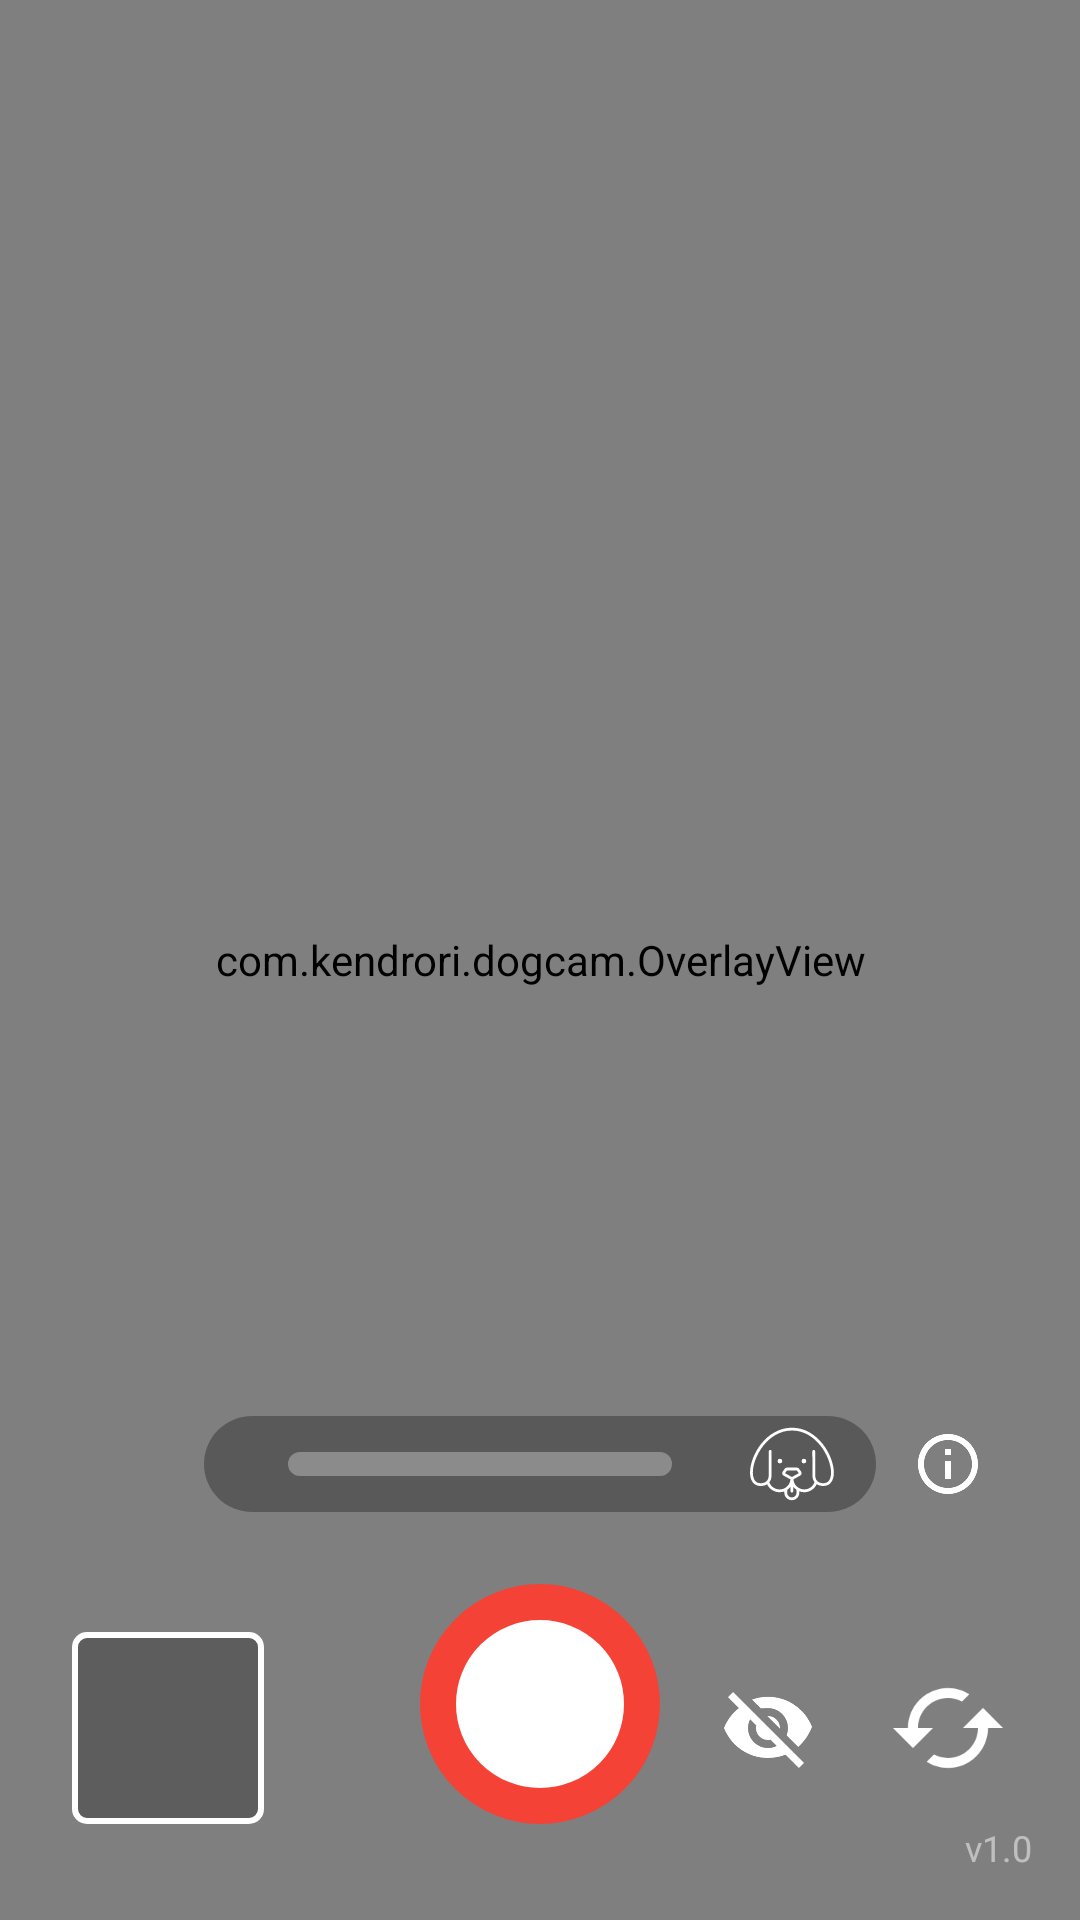

The Android layout XML behind this screen, and the referenced resources:
<!-- AndroidManifest.xml: application theme Theme.AppCompat.NoActionBar -->
<!-- res/layout/activity_main.xml -->
<?xml version="1.0" encoding="utf-8"?>
<androidx.constraintlayout.widget.ConstraintLayout xmlns:android="http://schemas.android.com/apk/res/android"
    xmlns:app="http://schemas.android.com/apk/res-auto"
    xmlns:tools="http://schemas.android.com/tools"
    android:layout_width="match_parent"
    android:layout_height="match_parent"
    tools:context=".MainActivity">

    <androidx.camera.view.PreviewView
        android:id="@+id/viewFinder"
        android:layout_width="0dp"
        android:layout_height="0dp"
        app:layout_constraintBottom_toBottomOf="parent"
        app:layout_constraintEnd_toEndOf="parent"
        app:layout_constraintStart_toStartOf="parent"
        app:layout_constraintTop_toTopOf="parent"
        app:scaleType="fillCenter" />

    
    <com.kendrori.dogcam.OverlayView
        android:id="@+id/overlayView"
        android:layout_width="0dp"
        android:layout_height="0dp"
        app:layout_constraintBottom_toBottomOf="@id/viewFinder"
        app:layout_constraintEnd_toEndOf="@id/viewFinder"
        app:layout_constraintStart_toStartOf="@id/viewFinder"
        app:layout_constraintTop_toTopOf="@id/viewFinder" />

    <LinearLayout
        android:id="@+id/zoomContainer"
        android:layout_width="wrap_content"
        android:layout_height="32dp"
        android:layout_marginBottom="24dp"
        android:background="@drawable/zoom_slider_background"
        android:gravity="center_vertical"
        android:orientation="horizontal"
        android:paddingStart="12dp"
        android:paddingEnd="12dp"
        app:layout_constraintBottom_toTopOf="@id/shutterButton"
        app:layout_constraintEnd_toEndOf="parent"
        app:layout_constraintStart_toStartOf="parent">

        <SeekBar
            android:id="@+id/zoomSlider"
            android:layout_width="160dp"
            android:layout_height="wrap_content"
            android:max="100"
            android:progress="0"
            android:progressDrawable="@drawable/zoom_progress_drawable"
            android:splitTrack="false"
            android:thumb="@drawable/zoom_thumb" />

        <ImageButton
            android:id="@+id/petTypeButton"
            android:layout_width="32dp"
            android:layout_height="32dp"
            android:layout_marginStart="8dp"
            android:background="?attr/selectableItemBackgroundBorderless"
            android:contentDescription="Switch between dog and cat mode"
            android:scaleType="fitCenter"
            android:src="@drawable/ic_dog"
            app:tint="#FFFFFF" />
    </LinearLayout>

    <ImageButton
        android:id="@+id/shutterButton"
        android:layout_width="80dp"
        android:layout_height="80dp"
        android:layout_marginBottom="32dp"
        android:background="@drawable/shutter_button_selector"
        android:contentDescription="Take photo"
        android:scaleType="fitCenter"
        app:layout_constraintBottom_toBottomOf="parent"
        app:layout_constraintEnd_toEndOf="parent"
        app:layout_constraintStart_toStartOf="parent" />

    <TextView
        android:id="@+id/noDogLabel"
        android:layout_width="wrap_content"
        android:layout_height="wrap_content"
        android:layout_marginBottom="16dp"
        android:background="@drawable/no_dog_bg"
        android:paddingStart="12dp"
        android:paddingEnd="12dp"
        android:paddingTop="4dp"
        android:paddingBottom="4dp"
        android:text="NO DOG DETECTED"
        android:textColor="#FFFFFF"
        android:textSize="18sp"
        android:textStyle="bold"
        android:visibility="gone"
        app:layout_constraintBottom_toTopOf="@id/zoomContainer"
        app:layout_constraintEnd_toEndOf="parent"
        app:layout_constraintStart_toStartOf="parent" />

    <TextView
        android:id="@+id/dogDetectedLabel"
        android:layout_width="wrap_content"
        android:layout_height="wrap_content"
        android:layout_marginBottom="16dp"
        android:text="✅ DOG DETECTED"
        android:textColor="#00FF00"
        android:textSize="18sp"
        android:textStyle="bold"
        android:visibility="gone"
        app:layout_constraintBottom_toTopOf="@id/zoomContainer"
        app:layout_constraintEnd_toEndOf="parent"
        app:layout_constraintStart_toStartOf="parent" />

    <View
        android:id="@+id/shutterFlash"
        android:layout_width="0dp"
        android:layout_height="0dp"
        android:background="#FFFFFF"
        android:visibility="gone"
        android:elevation="20dp"
        app:layout_constraintBottom_toBottomOf="parent"
        app:layout_constraintEnd_toEndOf="parent"
        app:layout_constraintStart_toStartOf="parent"
        app:layout_constraintTop_toTopOf="parent" />

    <TextView
        android:id="@+id/flashNoDogLabel"
        android:layout_width="wrap_content"
        android:layout_height="wrap_content"
        android:background="@drawable/flash_warning_bg"
        android:gravity="center"
        android:paddingStart="48dp"
        android:paddingEnd="48dp"
        android:paddingTop="24dp"
        android:paddingBottom="24dp"
        android:text="NO DOG\nNO PHOTO"
        android:textColor="#FFFFFF"
        android:textSize="38sp"
        android:textStyle="bold"
        android:visibility="gone"
        android:elevation="30dp"
        app:layout_constraintBottom_toBottomOf="parent"
        app:layout_constraintEnd_toEndOf="parent"
        app:layout_constraintStart_toStartOf="parent"
        app:layout_constraintTop_toTopOf="parent" />

    <ImageView
        android:id="@+id/focusRing"
        android:layout_width="80dp"
        android:layout_height="80dp"
        android:src="@drawable/ic_focus_ring"
        android:visibility="invisible"
        app:layout_constraintStart_toStartOf="parent"
        app:layout_constraintTop_toTopOf="parent"
        app:tint="#FFFFFF" />

    <ImageView
        android:id="@+id/photoThumbnail"
        android:layout_width="64dp"
        android:layout_height="64dp"
        android:layout_marginStart="24dp"
        android:layout_marginBottom="32dp"
        android:background="@drawable/thumbnail_bg"
        android:elevation="8dp"
        android:padding="2dp"
        android:scaleType="centerCrop"
        app:layout_constraintBottom_toBottomOf="parent"
        app:layout_constraintStart_toStartOf="parent" />

    <TextView
        android:id="@+id/versionLabel"
        android:layout_width="wrap_content"
        android:layout_height="wrap_content"
        android:layout_margin="16dp"
        android:text="v1.0"
        android:textColor="#80FFFFFF"
        android:textSize="12sp"
        app:layout_constraintBottom_toBottomOf="parent"
        app:layout_constraintEnd_toEndOf="parent" />

    <ImageButton
        android:id="@+id/flipCameraButton"
        android:layout_width="64dp"
        android:layout_height="64dp"
        android:layout_marginEnd="12dp"
        android:layout_marginBottom="32dp"
        android:background="?attr/selectableItemBackgroundBorderless"
        android:contentDescription="Flip camera"
        android:padding="12dp"
        android:scaleType="fitCenter"
        android:src="@drawable/ic_camera_flip"
        app:layout_constraintBottom_toBottomOf="parent"
        app:layout_constraintEnd_toEndOf="parent" />

    <ImageButton
        android:id="@+id/toggleOverlayButton"
        android:layout_width="48dp"
        android:layout_height="48dp"
        android:layout_marginEnd="4dp"
        android:background="?attr/selectableItemBackgroundBorderless"
        android:contentDescription="Toggle detection boxes"
        android:padding="8dp"
        android:scaleType="fitCenter"
        android:src="@drawable/ic_visibility_off"
        app:layout_constraintBottom_toBottomOf="@id/flipCameraButton"
        app:layout_constraintEnd_toStartOf="@id/flipCameraButton"
        app:layout_constraintTop_toTopOf="@id/flipCameraButton"
        app:tint="#FFFFFF" />

    <ImageButton
        android:id="@+id/aboutButton"
        android:layout_width="48dp"
        android:layout_height="48dp"
        android:background="?attr/selectableItemBackgroundBorderless"
        android:contentDescription="About DogCam"
        android:padding="12dp"
        android:scaleType="fitCenter"
        android:src="@drawable/ic_info"
        app:layout_constraintBottom_toBottomOf="@id/zoomContainer"
        app:layout_constraintEnd_toEndOf="@id/flipCameraButton"
        app:layout_constraintStart_toStartOf="@id/flipCameraButton"
        app:layout_constraintTop_toTopOf="@id/zoomContainer"
        app:tint="#FFFFFF" />

</androidx.constraintlayout.widget.ConstraintLayout>
<!-- resources referenced by this layout -->
<resources>
  <!-- drawable flash_warning_bg (drawable) -->
  <?xml version="1.0" encoding="utf-8"?>
  <shape xmlns:android="http://schemas.android.com/apk/res/android">
      <solid android:color="#80FF0000" />
      <stroke android:width="4dp" android:color="#FFFFFF" />
      <corners android:radius="16dp" />
  </shape>
  <!-- drawable ic_camera_flip (drawable) -->
  <vector xmlns:android="http://schemas.android.com/apk/res/android"
      android:width="24dp"
      android:height="24dp"
      android:viewportWidth="24"
      android:viewportHeight="24"
      android:tint="#FFFFFF">
      <path
          android:fillColor="@android:color/white"
          android:pathData="M19,8l-4,4h3c0,3.31 -2.69,6 -6,6c-1.01,0 -1.97,-0.25 -2.8,-0.7l-1.46,1.46C8.97,19.54 10.41,20 12,20c4.42,0 8,-3.58 8,-8h3l-4,-4zM12,4c-4.42,0 -8,3.58 -8,8H1l4,4l4,-4H6c0,-3.31 2.69,-6 6,-6c1.01,0 1.97,0.25 2.8,0.7l1.46,-1.46C15.03,4.46 13.59,4 12,4z"/>
  </vector>
  <!-- drawable ic_focus_ring (drawable) -->
  <vector xmlns:android="http://schemas.android.com/apk/res/android"
      android:width="80dp"
      android:height="80dp"
      android:viewportWidth="80"
      android:viewportHeight="80">
      <path
          android:pathData="M10,10 L30,10 M10,10 L10,30 M70,10 L50,10 M70,10 L70,30 M10,70 L30,70 M10,70 L10,50 M70,70 L50,70 M70,70 L70,50"
          android:strokeColor="#FFFFFF"
          android:strokeWidth="2" />
      <path
          android:pathData="M40,35 L40,45 M35,40 L45,40"
          android:strokeColor="#FFFFFF"
          android:strokeWidth="1" />
  </vector>
  <!-- drawable ic_info (drawable) -->
  <vector xmlns:android="http://schemas.android.com/apk/res/android"
      android:width="24dp"
      android:height="24dp"
      android:viewportWidth="24"
      android:viewportHeight="24">
      <path
          android:fillColor="#FFFFFF"
          android:pathData="M11,9h2V7h-2V9zM11,17h2v-6h-2V17zM12,2C6.48,2 2,6.48 2,12s4.48,10 10,10 10,-4.48 10,-10S17.52,2 12,2zM12,20c-4.41,0 -8,-3.59 -8,-8s3.59,-8 8,-8 8,3.59 8,8 -3.59,8 -8,8z" />
  </vector>
  <!-- drawable no_dog_bg (drawable) -->
  <?xml version="1.0" encoding="utf-8"?>
  <shape xmlns:android="http://schemas.android.com/apk/res/android">
      <solid android:color="#FF0000" />
      <stroke android:width="2dp" android:color="#FFFFFF" />
      <corners android:radius="12dp" />
  </shape>
  <!-- drawable thumbnail_bg (drawable) -->
  <?xml version="1.0" encoding="utf-8"?>
  <shape xmlns:android="http://schemas.android.com/apk/res/android">
      <solid android:color="#44000000" />
      <stroke
          android:width="2dp"
          android:color="#FFFFFF" />
      <corners android:radius="4dp" />
  </shape>
  <!-- drawable zoom_progress_drawable (drawable) -->
  <?xml version="1.0" encoding="utf-8"?>
  <layer-list xmlns:android="http://schemas.android.com/apk/res/android">
      <item android:id="@android:id/background">
          <shape android:shape="rectangle">
              <corners android:radius="12dp" />
              <solid android:color="#4DFFFFFF" />
              <size android:height="4dp" />
          </shape>
      </item>
      <item android:id="@android:id/progress">
          <clip>
              <shape android:shape="rectangle">
                  <corners android:radius="12dp" />
                  <solid android:color="#FFFFFF" />
              </shape>
          </clip>
      </item>
  </layer-list>
  <!-- drawable zoom_slider_background (drawable) -->
  <?xml version="1.0" encoding="utf-8"?>
  <shape xmlns:android="http://schemas.android.com/apk/res/android"
      android:shape="rectangle">
      <corners android:radius="24dp" />
      <solid android:color="#4D000000" />
  </shape>
</resources>
